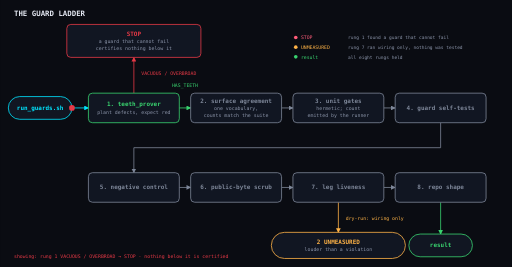
t = 0.00 s
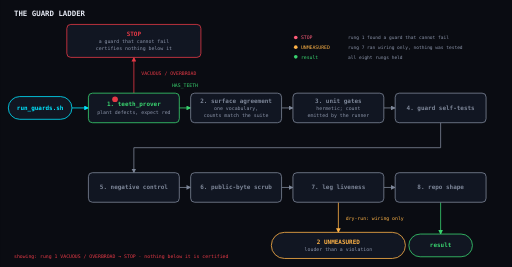
t = 2.00 s
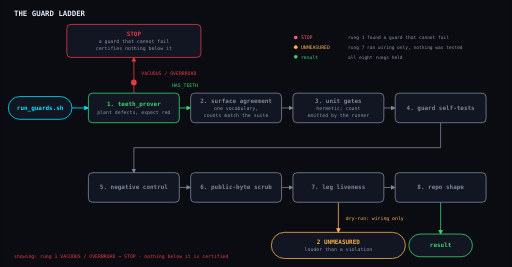
t = 3.38 s
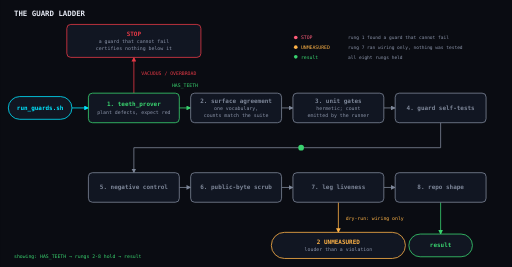
t = 4.50 s
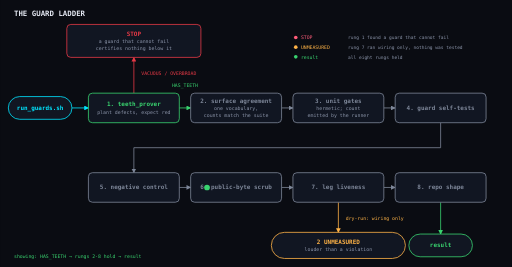
t = 6.75 s
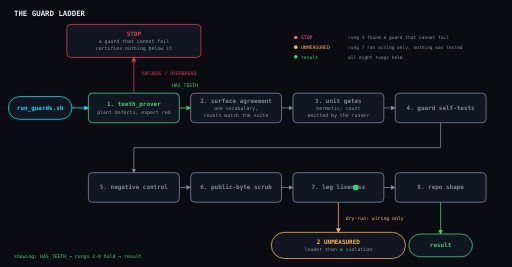
t = 8.00 s

The animated SVG that drew these frames (rendered in a browser with its animation timeline set to each time). Animation: 6 SMIL elements (animate=3,animateMotion=3); frames cover the first 8.00 s, repeats indefinitely.

<svg xmlns="http://www.w3.org/2000/svg" viewBox="0 0 900 470" width="900" height="470" role="img" font-family="ui-monospace, SFMono-Regular, Menlo, Consolas, 'DejaVu Sans Mono', monospace">
<title>The guard ladder</title>
<defs>
<marker id="a0" viewBox="0 0 8 8" refX="7" refY="4" markerWidth="6" markerHeight="6" orient="auto-start-reverse"><path d="M 0 0 L 8 4 L 0 8 z" fill="#00e5ff"/></marker>
<marker id="a1" viewBox="0 0 8 8" refX="7" refY="4" markerWidth="6" markerHeight="6" orient="auto-start-reverse"><path d="M 0 0 L 8 4 L 0 8 z" fill="#39d36f"/></marker>
<marker id="a2" viewBox="0 0 8 8" refX="7" refY="4" markerWidth="6" markerHeight="6" orient="auto-start-reverse"><path d="M 0 0 L 8 4 L 0 8 z" fill="#7d8698"/></marker>
<marker id="a3" viewBox="0 0 8 8" refX="7" refY="4" markerWidth="6" markerHeight="6" orient="auto-start-reverse"><path d="M 0 0 L 8 4 L 0 8 z" fill="#e63946"/></marker>
<marker id="a4" viewBox="0 0 8 8" refX="7" refY="4" markerWidth="6" markerHeight="6" orient="auto-start-reverse"><path d="M 0 0 L 8 4 L 0 8 z" fill="#ffb347"/></marker>
</defs>
<style>
svg{background:#0a0c12}
@media (prefers-reduced-motion: reduce){.tok{display:none}}
</style>
<rect width="900" height="470" fill="#0a0c12"/>
<g class="sk">
<text x="24" y="28" fill="#e4e8f2" font-size="13" font-weight="700">THE GUARD LADDER</text>
<polyline points="126,190 155,190" fill="none" stroke="#00e5ff" stroke-width="1.4" marker-end="url(#a0)"/>
<polyline points="315,190 335,190" fill="none" stroke="#39d36f" stroke-width="1.4" marker-end="url(#a1)"/>
<text x="325" y="153" fill="#39d36f" font-size="8.5" text-anchor="middle">HAS_TEETH</text>
<polyline points="235,164 235,101" fill="none" stroke="#e63946" stroke-width="1.4" marker-end="url(#a3)"/>
<text x="248" y="132" fill="#e63946" font-size="8.5" text-anchor="start">VACUOUS / OVERBROAD</text>
<polyline points="495,190 515,190" fill="none" stroke="#7d8698" stroke-width="1.4" marker-end="url(#a2)"/>
<polyline points="675,190 695,190" fill="none" stroke="#7d8698" stroke-width="1.4" marker-end="url(#a2)"/>
<polyline points="775,216 775,260 235,260 235,304" fill="none" stroke="#7d8698" stroke-width="1.4" marker-end="url(#a2)"/>
<polyline points="315,330 335,330" fill="none" stroke="#7d8698" stroke-width="1.4" marker-end="url(#a2)"/>
<polyline points="495,330 515,330" fill="none" stroke="#7d8698" stroke-width="1.4" marker-end="url(#a2)"/>
<polyline points="675,330 695,330" fill="none" stroke="#7d8698" stroke-width="1.4" marker-end="url(#a2)"/>
<polyline points="595,356 595,409" fill="none" stroke="#ffb347" stroke-width="1.4" marker-end="url(#a4)"/>
<text x="608" y="387" fill="#ffb347" font-size="8.5" text-anchor="start">dry-run: wiring only</text>
<polyline points="775,356 775,412" fill="none" stroke="#39d36f" stroke-width="1.4" marker-end="url(#a1)"/>
<rect x="14.0" y="170.0" width="112" height="40" rx="20.0" fill="#111622" stroke="#00e5ff" stroke-width="1.4"/>
<text x="70" y="193.5" fill="#00e5ff" font-size="10.5" font-weight="700" text-anchor="middle">run_guards.sh</text>
<rect x="155.0" y="164.0" width="160" height="52" rx="7" fill="#111622" stroke="#39d36f" stroke-width="1.4"/>
<text x="235" y="187.0" fill="#39d36f" font-size="10.5" font-weight="700" text-anchor="middle">1. teeth_prover</text>
<text x="235" y="200.0" fill="#8b94a9" font-size="8.6" text-anchor="middle">plant defects, expect red</text>
<rect x="335.0" y="164.0" width="160" height="52" rx="7" fill="#111622" stroke="#7d8698" stroke-width="1.4"/>
<text x="415" y="180.5" fill="#7d8698" font-size="10.5" font-weight="700" text-anchor="middle">2. surface agreement</text>
<text x="415" y="193.5" fill="#8b94a9" font-size="8.6" text-anchor="middle">one vocabulary,</text>
<text x="415" y="206.5" fill="#8b94a9" font-size="8.6" text-anchor="middle">counts match the suite</text>
<rect x="515.0" y="164.0" width="160" height="52" rx="7" fill="#111622" stroke="#7d8698" stroke-width="1.4"/>
<text x="595" y="180.5" fill="#7d8698" font-size="10.5" font-weight="700" text-anchor="middle">3. unit gates</text>
<text x="595" y="193.5" fill="#8b94a9" font-size="8.6" text-anchor="middle">hermetic; count</text>
<text x="595" y="206.5" fill="#8b94a9" font-size="8.6" text-anchor="middle">emitted by the runner</text>
<rect x="695.0" y="164.0" width="160" height="52" rx="7" fill="#111622" stroke="#7d8698" stroke-width="1.4"/>
<text x="775" y="193.5" fill="#7d8698" font-size="10.5" font-weight="700" text-anchor="middle">4. guard self-tests</text>
<rect x="155.0" y="304.0" width="160" height="52" rx="7" fill="#111622" stroke="#7d8698" stroke-width="1.4"/>
<text x="235" y="333.5" fill="#7d8698" font-size="10.5" font-weight="700" text-anchor="middle">5. negative control</text>
<rect x="335.0" y="304.0" width="160" height="52" rx="7" fill="#111622" stroke="#7d8698" stroke-width="1.4"/>
<text x="415" y="333.5" fill="#7d8698" font-size="10.5" font-weight="700" text-anchor="middle">6. public-byte scrub</text>
<rect x="515.0" y="304.0" width="160" height="52" rx="7" fill="#111622" stroke="#7d8698" stroke-width="1.4"/>
<text x="595" y="333.5" fill="#7d8698" font-size="10.5" font-weight="700" text-anchor="middle">7. leg liveness</text>
<rect x="695.0" y="304.0" width="160" height="52" rx="7" fill="#111622" stroke="#7d8698" stroke-width="1.4"/>
<text x="775" y="333.5" fill="#7d8698" font-size="10.5" font-weight="700" text-anchor="middle">8. repo shape</text>
<rect x="117.0" y="43.0" width="236" height="58" rx="7" fill="#111622" stroke="#e63946" stroke-width="1.4"/>
<text x="235" y="62.5" fill="#e63946" font-size="10.5" font-weight="700" text-anchor="middle">STOP</text>
<text x="235" y="75.5" fill="#8b94a9" font-size="8.6" text-anchor="middle">a guard that cannot fail</text>
<text x="235" y="88.5" fill="#8b94a9" font-size="8.6" text-anchor="middle">certifies nothing below it</text>
<rect x="477.0" y="409.0" width="236" height="46" rx="23.0" fill="#111622" stroke="#ffb347" stroke-width="1.4"/>
<text x="595" y="429.0" fill="#ffb347" font-size="10.5" font-weight="700" text-anchor="middle">2 UNMEASURED</text>
<text x="595" y="442.0" fill="#8b94a9" font-size="8.6" text-anchor="middle">louder than a violation</text>
<rect x="719.0" y="412.0" width="112" height="40" rx="20.0" fill="#111622" stroke="#39d36f" stroke-width="1.4"/>
<text x="775" y="435.5" fill="#39d36f" font-size="10.5" font-weight="700" text-anchor="middle">result</text>
<circle cx="520" cy="66" r="3.2" fill="#ff5c7a"/>
<text x="529" y="69" fill="#ff5c7a" font-size="8.5">STOP</text>
<text x="612" y="69" fill="#8b94a9" font-size="8">rung 1 found a guard that cannot fail</text>
<circle cx="520" cy="83" r="3.2" fill="#ffb347"/>
<text x="529" y="86" fill="#ffb347" font-size="8.5">UNMEASURED</text>
<text x="612" y="86" fill="#8b94a9" font-size="8">rung 7 ran wiring only, nothing was tested</text>
<circle cx="520" cy="100" r="3.2" fill="#39d36f"/>
<text x="529" y="103" fill="#39d36f" font-size="8.5">result</text>
<text x="612" y="103" fill="#8b94a9" font-size="8">all eight rungs held</text>
</g>
<g opacity="0"><animate attributeName="opacity" values="0;1;0;0" keyTimes="0;0.00000;0.20930;1" dur="21.5s" calcMode="discrete" repeatCount="indefinite"/>
<circle r="5" fill="#e63946" class="tok"><animateMotion dur="4.5s" repeatCount="indefinite" path="M 126 190 L 155 190 L 235 164 L 235 101" keyPoints="0;1" keyTimes="0;1" calcMode="linear"/></circle>
<text x="24" y="454" fill="#e63946" font-size="8.5">showing: rung 1 VACUOUS / OVERBROAD → STOP · nothing below it is certified</text>
</g>
<g opacity="0"><animate attributeName="opacity" values="0;1;0;0" keyTimes="0;0.20930;0.62791;1" dur="21.5s" calcMode="discrete" repeatCount="indefinite"/>
<circle r="5" fill="#39d36f" class="tok"><animateMotion dur="9s" repeatCount="indefinite" path="M 126 190 L 155 190 L 315 190 L 335 190 L 495 190 L 515 190 L 675 190 L 695 190 L 775 216 L 775 260 L 235 260 L 235 304 L 315 330 L 335 330 L 495 330 L 515 330 L 675 330 L 695 330 L 775 356 L 775 412" keyPoints="0;1" keyTimes="0;1" calcMode="linear"/></circle>
<text x="24" y="454" fill="#39d36f" font-size="8.5">showing: HAS_TEETH → rungs 2-8 hold → result</text>
</g>
<g opacity="0"><animate attributeName="opacity" values="0;1;0;0" keyTimes="0;0.62791;1.00000;1" dur="21.5s" calcMode="discrete" repeatCount="indefinite"/>
<circle r="5" fill="#ffb347" class="tok"><animateMotion dur="8s" repeatCount="indefinite" path="M 126 190 L 155 190 L 315 190 L 335 190 L 495 190 L 515 190 L 675 190 L 695 190 L 775 216 L 775 260 L 235 260 L 235 304 L 315 330 L 335 330 L 495 330 L 515 330 L 595 356 L 595 409" keyPoints="0;1" keyTimes="0;1" calcMode="linear"/></circle>
<text x="24" y="454" fill="#ffb347" font-size="8.5">showing: dry run at rung 7 → 2 UNMEASURED · louder than a violation</text>
</g>
</svg>
